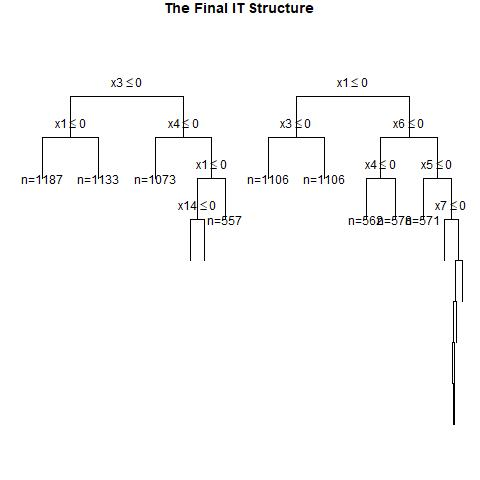

Data behind this chart, as committed beside it:
, x1, x2, x3, x4, x5, x6, x7, x8, x9, x10, x11, x12, x13, x14, x15, x16, x17, x18, x19, x20, w, y, CATE
1, 0, 0, 1, 0, 1, 1, 1, 0, 1, 1, 0, 0, 0, 0, 1, 1, 0, 0, 1, 0, 1, 1, 0.2108
2, 0, 1, 0, 0, 0, 0, 0, 1, 1, 0, 0, 0, 1, 1, 0, 1, 1, 0, 1, 0, 0, 0, 0.2188
3, 1, 1, 1, 0, 1, 1, 0, 0, 0, 1, 0, 0, 1, 1, 0, 0, 0, 0, 0, 0, 1, 1, 0.3824
4, 1, 0, 0, 1, 1, 1, 1, 1, 1, 1, 0, 0, 1, 1, 1, 0, 0, 1, 1, 1, 1, 1, 0.2141
5, 0, 1, 0, 1, 1, 0, 0, 1, 1, 0, 0, 1, 0, 0, 0, 1, 1, 1, 1, 0, 0, 0, 0.2188
6, 1, 1, 0, 0, 0, 0, 0, 1, 0, 1, 1, 0, 1, 1, 0, 0, 1, 0, 1, 0, 0, 0, 0.4177
7, 0, 0, 0, 1, 0, 0, 1, 1, 1, 0, 0, 0, 1, 0, 1, 0, 0, 0, 0, 0, 0, 0, 0.06535
8, 0, 0, 1, 1, 0, 0, 1, 1, 0, 0, 0, 1, 0, 1, 1, 1, 1, 0, 1, 1, 1, 0, 0.4179
9, 1, 1, 1, 0, 1, 1, 0, 0, 0, 1, 0, 0, 0, 0, 0, 1, 1, 1, 1, 0, 1, 1, 0.3824
10, 1, 1, 0, 0, 1, 1, 0, 1, 0, 0, 1, 0, 0, 1, 0, 0, 1, 1, 1, 1, 1, 1, 0.3824
11, 1, 0, 1, 0, 1, 0, 1, 1, 0, 0, 1, 0, 0, 1, 1, 1, 1, 1, 1, 0, 0, 1, 0.2108
12, 1, 0, 1, 1, 1, 0, 0, 1, 0, 1, 1, 1, 0, 0, 0, 0, 0, 0, 0, 1, 0, 1, 0.4079
13, 1, 1, 0, 0, 0, 0, 0, 1, 0, 1, 1, 0, 0, 1, 1, 1, 0, 0, 1, 1, 1, 0, 0.4177
14, 0, 0, 1, 0, 0, 1, 0, 0, 1, 0, 0, 1, 0, 0, 0, 0, 1, 0, 1, 1, 1, 0, 0.2108
15, 1, 1, 1, 0, 0, 0, 0, 1, 0, 1, 1, 0, 0, 1, 1, 1, 0, 1, 1, 0, 0, 0, 0.4177
16, 0, 0, 1, 1, 1, 1, 1, 0, 1, 1, 1, 0, 0, 1, 0, 1, 1, 0, 1, 0, 1, 1, 0.4179
17, 1, 0, 0, 1, 1, 1, 0, 1, 0, 1, 1, 1, 0, 0, 0, 1, 0, 1, 1, 0, 1, 1, 0.2141
18, 0, 0, 1, 1, 1, 1, 1, 1, 0, 0, 0, 1, 0, 1, 0, 0, 1, 0, 0, 0, 1, 1, 0.4179
19, 0, 0, 1, 0, 0, 0, 1, 0, 0, 0, 1, 1, 1, 1, 1, 1, 1, 0, 1, 0, 1, 0, 0.2108
20, 1, 0, 1, 0, 1, 0, 1, 0, 0, 1, 1, 1, 1, 1, 0, 1, 0, 1, 0, 0, 0, 0, 0.2108
21, 0, 0, 1, 0, 1, 1, 0, 1, 0, 1, 1, 0, 1, 0, 1, 1, 0, 1, 1, 0, 0, 1, 0.2108
22, 0, 0, 1, 0, 0, 1, 0, 1, 0, 1, 1, 1, 0, 1, 1, 1, 0, 1, 0, 1, 1, 1, 0.2108
23, 1, 1, 0, 1, 0, 1, 0, 0, 1, 0, 0, 0, 1, 1, 1, 1, 0, 0, 0, 1, 1, 1, 0.4664
24, 1, 1, 1, 1, 1, 1, 0, 1, 0, 0, 0, 0, 1, 1, 0, 0, 1, 1, 1, 1, 0, 0, 0.3824
25, 1, 0, 1, 0, 1, 1, 0, 0, 0, 0, 1, 0, 0, 1, 1, 1, 1, 1, 1, 0, 1, 1, 0.2108
26, 1, 1, 0, 1, 1, 0, 1, 1, 1, 0, 1, 1, 0, 1, 1, 1, 0, 0, 0, 1, 0, 0, 0.5751
27, 1, 1, 1, 1, 0, 1, 0, 0, 0, 1, 1, 0, 1, 0, 0, 1, 0, 0, 0, 0, 1, 1, 0.4664
28, 0, 1, 0, 0, 1, 1, 1, 1, 0, 0, 0, 0, 1, 1, 1, 1, 0, 0, 1, 1, 1, 1, 0.2188
29, 0, 0, 0, 0, 0, 0, 1, 1, 1, 1, 1, 0, 0, 1, 1, 0, 0, 1, 0, 1, 0, 0, 0.06535
30, 1, 1, 0, 1, 0, 1, 0, 0, 1, 0, 1, 0, 0, 0, 0, 0, 1, 1, 1, 1, 0, 0, 0.4664
31, 0, 1, 0, 0, 1, 0, 0, 1, 0, 1, 1, 0, 0, 1, 0, 0, 0, 0, 0, 0, 0, 0, 0.2188
32, 0, 1, 0, 0, 0, 0, 0, 0, 1, 1, 0, 1, 0, 0, 1, 0, 0, 1, 1, 0, 1, 0, 0.2188
33, 0, 0, 1, 0, 1, 1, 1, 0, 1, 0, 1, 1, 0, 1, 0, 1, 0, 0, 1, 1, 1, 1, 0.2108
34, 1, 1, 1, 0, 0, 0, 1, 0, 0, 0, 1, 1, 0, 0, 0, 0, 0, 0, 0, 1, 1, 1, 0.4177
35, 0, 1, 1, 0, 0, 1, 0, 1, 1, 0, 1, 1, 1, 1, 0, 0, 1, 0, 0, 1, 0, 0, 0.3623
36, 1, 1, 0, 1, 0, 1, 1, 0, 1, 0, 1, 0, 1, 0, 0, 1, 0, 1, 1, 0, 0, 0, 0.4664
37, 0, 0, 1, 0, 1, 1, 1, 0, 1, 0, 0, 0, 1, 1, 0, 1, 1, 1, 0, 1, 0, 1, 0.2108
38, 1, 1, 1, 0, 0, 1, 1, 0, 0, 1, 1, 1, 1, 1, 0, 0, 1, 1, 1, 0, 1, 0, 0.4664
39, 1, 0, 1, 0, 1, 1, 0, 1, 0, 0, 1, 1, 0, 1, 0, 1, 0, 0, 1, 1, 1, 1, 0.2108
40, 0, 0, 0, 0, 1, 0, 0, 0, 0, 0, 0, 1, 1, 0, 0, 1, 1, 1, 0, 1, 1, 0, 0.06535
41, 1, 0, 0, 0, 1, 0, 1, 1, 0, 0, 1, 1, 1, 1, 1, 1, 0, 1, 1, 1, 0, 1, 0.2141
42, 1, 0, 0, 1, 1, 0, 0, 0, 1, 1, 1, 0, 0, 1, 1, 1, 0, 1, 0, 1, 1, 0, 0.2141
43, 1, 1, 0, 1, 1, 1, 0, 0, 0, 0, 0, 1, 0, 0, 1, 0, 0, 0, 1, 0, 0, 0, 0.3824
44, 0, 1, 1, 0, 0, 1, 1, 1, 0, 0, 1, 1, 0, 0, 0, 1, 1, 1, 1, 0, 1, 1, 0.3623
45, 1, 1, 1, 0, 1, 1, 0, 0, 1, 0, 0, 0, 0, 0, 1, 0, 1, 0, 1, 0, 0, 1, 0.3824
46, 1, 1, 0, 1, 0, 1, 1, 1, 0, 1, 1, 1, 1, 0, 0, 1, 1, 0, 0, 1, 1, 1, 0.4664
47, 1, 1, 1, 0, 1, 0, 1, 1, 0, 0, 1, 0, 1, 1, 0, 0, 0, 1, 0, 0, 0, 1, 0.4177
48, 1, 1, 0, 1, 1, 1, 0, 1, 1, 0, 0, 1, 0, 1, 0, 1, 1, 1, 0, 0, 1, 1, 0.3824
49, 0, 0, 1, 1, 1, 0, 1, 0, 1, 0, 0, 1, 1, 0, 0, 1, 0, 1, 0, 1, 1, 1, 0.1325
50, 0, 0, 0, 0, 0, 1, 1, 0, 0, 0, 0, 1, 1, 1, 1, 0, 0, 0, 0, 1, 1, 0, 0.06535
51, 0, 1, 0, 0, 1, 0, 1, 0, 0, 1, 0, 1, 0, 1, 0, 0, 0, 1, 0, 1, 0, 0, 0.2188
52, 0, 0, 1, 1, 1, 1, 1, 1, 0, 1, 1, 0, 0, 1, 1, 1, 0, 0, 1, 0, 0, 1, 0.4179
53, 0, 1, 1, 0, 0, 0, 1, 1, 1, 0, 0, 1, 0, 1, 1, 1, 0, 1, 0, 1, 1, 1, 0.3623
54, 0, 0, 1, 1, 1, 0, 0, 0, 1, 1, 0, 0, 0, 0, 0, 0, 1, 1, 0, 1, 0, 0, 0.1325
55, 0, 1, 0, 0, 0, 1, 0, 1, 1, 1, 0, 0, 0, 0, 0, 1, 1, 0, 1, 1, 1, 0, 0.2188
56, 0, 0, 0, 1, 0, 0, 0, 1, 1, 0, 1, 0, 0, 0, 0, 0, 0, 0, 1, 0, 0, 0, 0.06535
57, 0, 1, 0, 1, 1, 0, 1, 1, 0, 1, 1, 0, 0, 1, 1, 1, 1, 0, 1, 0, 1, 1, 0.2188
58, 1, 0, 0, 1, 0, 0, 0, 1, 0, 0, 0, 0, 0, 0, 0, 1, 0, 0, 0, 1, 1, 0, 0.2141
59, 0, 1, 0, 0, 1, 1, 0, 0, 0, 0, 0, 1, 1, 1, 0, 1, 0, 0, 0, 1, 0, 1, 0.2188
60, 0, 1, 1, 0, 1, 1, 0, 1, 1, 0, 0, 0, 1, 0, 0, 1, 1, 1, 0, 1, 0, 1, 0.3623
... 940 more rows
